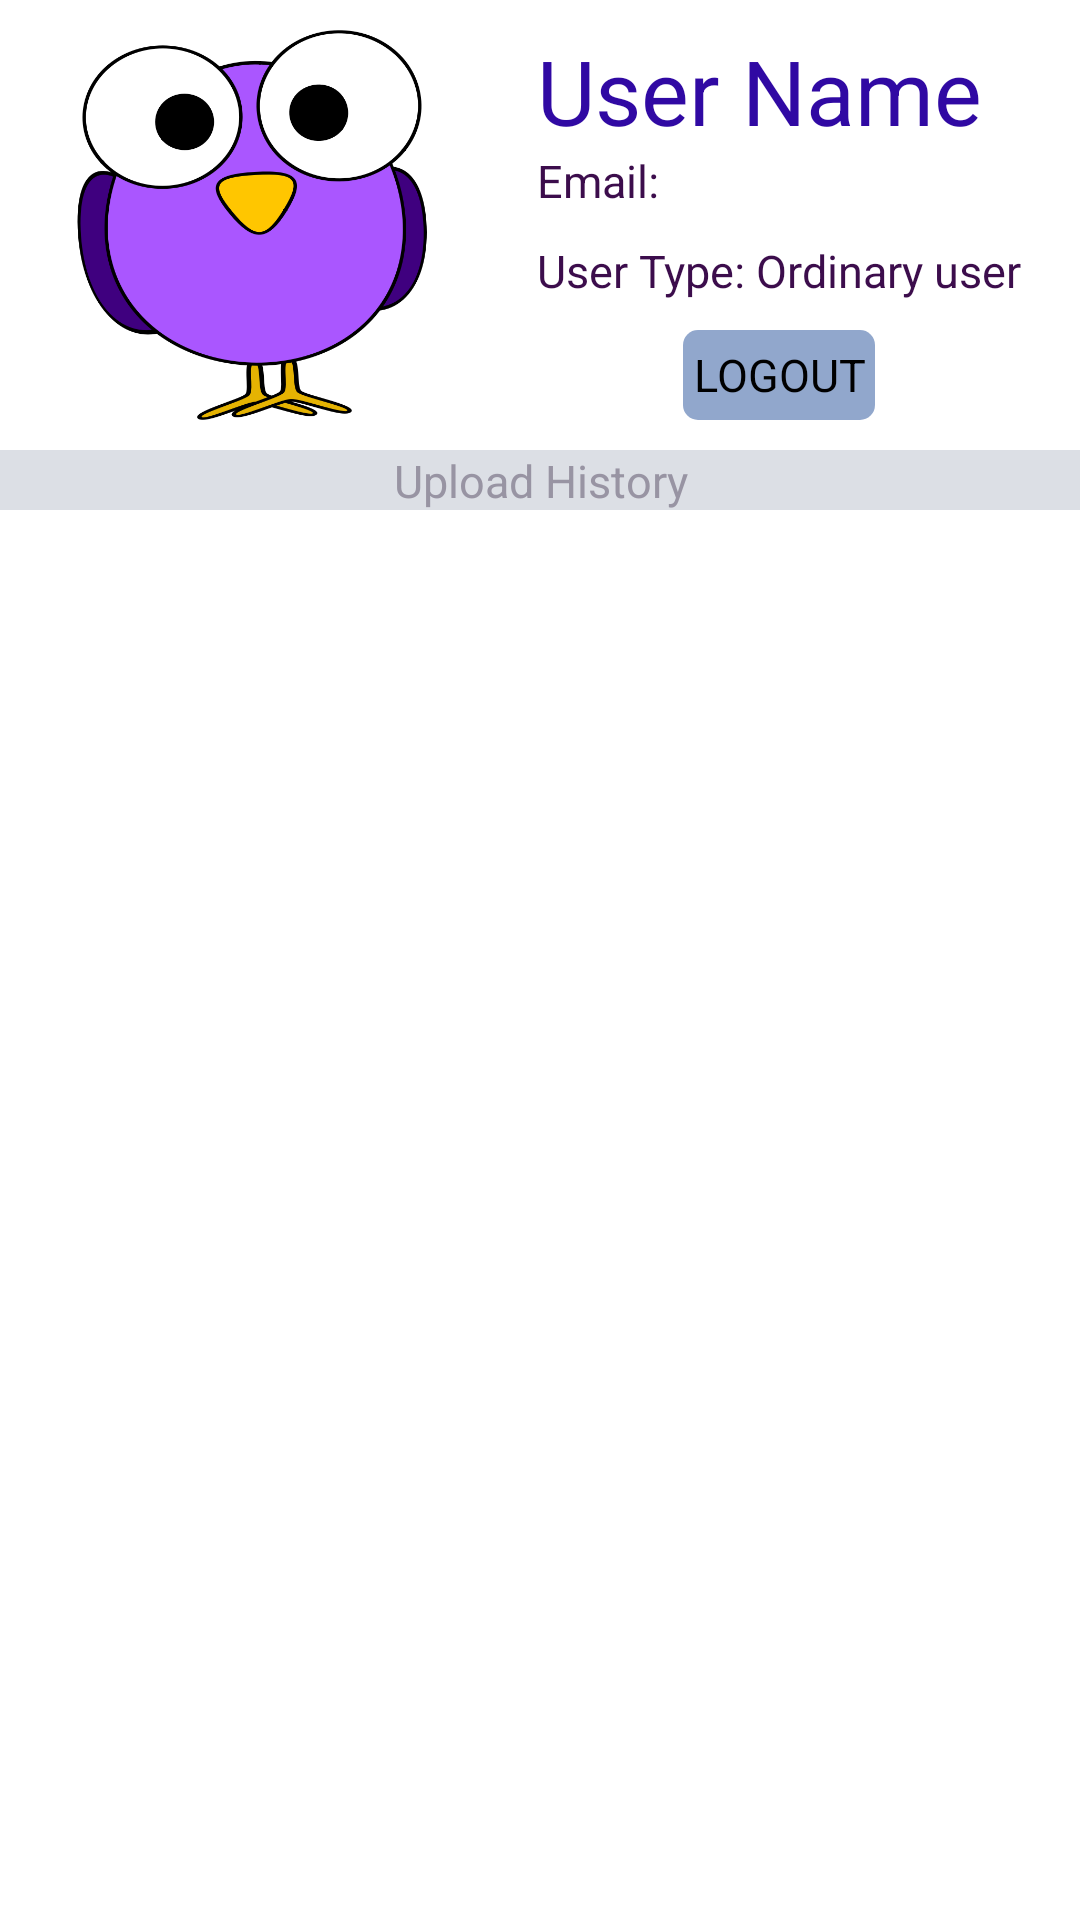

Here is an Android app screen rendered from its layout file. Give the layout XML and the strings, colors and styles it references.
<!-- AndroidManifest.xml: application theme AppTheme -->
<!-- res/layout/user_info_fragment.xml -->
<?xml version="1.0" encoding="utf-8"?>
<LinearLayout xmlns:android="http://schemas.android.com/apk/res/android"
    android:orientation="vertical" android:layout_width="match_parent"
    android:layout_height="match_parent"
    android:weightSum="1">

    <LinearLayout
        android:id="@+id/Linear_userInfo"
        android:orientation="horizontal"
        android:layout_height="130dp"
        android:layout_width="match_parent"
        android:layout_marginTop="10dp"
        android:gravity="center">
        <ImageView
            android:id="@+id/img_user"
            android:layout_width="130dp"
            android:layout_height="match_parent"
            android:src="@drawable/a3">
        </ImageView>

        <LinearLayout
            android:layout_width="wrap_content"
            android:layout_height="match_parent"
            android:layout_marginLeft="30dp"
            android:orientation="vertical"
            >
            <TextView
                android:id="@+id/tv_uname"
                android:layout_width="wrap_content"
                android:layout_height="40dp"
                android:textSize="30dp"
                android:textColor="#3009a3"
                android:text="User Name">
            </TextView>
            <TextView
                android:id="@+id/tv_email"
                android:layout_width="wrap_content"
                android:layout_height="30dp"
                android:textSize="15dp"
                android:textColor="#3c0d4c"
                android:text="Email: ">
            </TextView>
            <TextView
                android:id="@+id/tv_utype"
                android:layout_width="wrap_content"
                android:layout_height="30dp"
                android:textSize="15dp"
                android:textColor="#3c0d4c"
                android:text="User Type: Ordinary user">
            </TextView>
            <Button
                android:id="@+id/btn_logout"
                android:layout_width="wrap_content"
                android:layout_height="30dp"
                android:text="LOGOUT"
                android:textSize="15dp"
                android:layout_gravity="center"
                android:background="@drawable/button">
            </Button>
        </LinearLayout>
    </LinearLayout>

    
    <TextView
        android:id="@+id/tv_"
        android:layout_width="match_parent"
        android:layout_height="20dp"
        android:textSize="15dp"
        android:textColor="#9894a3"
        android:gravity="center"
        android:background="#dcdfe5"
        android:layout_marginTop="10dp"
        android:text="Upload History">
    </TextView>
    <ListView
        android:layout_width="match_parent"
        android:layout_height="wrap_content"
        android:id="@+id/audioList"
        >
    </ListView>


</LinearLayout>
<!-- resources referenced by this layout -->
<resources>
  <!-- drawable a3: png bitmap (drawable, 51921 bytes) -->
  <!-- drawable button (drawable) -->
  <?xml version="1.0" encoding="utf-8"?>
  <shape xmlns:android="http://schemas.android.com/apk/res/android">
      <solid android:color="#b36382b7" />
      <corners android:topLeftRadius="5dp" android:topRightRadius="5dp"
          android:bottomRightRadius="5dp" android:bottomLeftRadius="5dp"/>
  </shape>
  <style name="AppTheme" parent="android:Theme.Holo.Light.DarkActionBar">
          
          <item name="colorPrimary">@color/colorPrimary</item>
          <item name="colorPrimaryDark">@color/colorPrimaryDark</item>
          <item name="colorAccent">@color/colorAccent</item>
      </style>
  <color name="colorPrimary">#3F51B5</color>
  <color name="colorPrimaryDark">#303F9F</color>
  <color name="colorAccent">#FF4081</color>
</resources>
